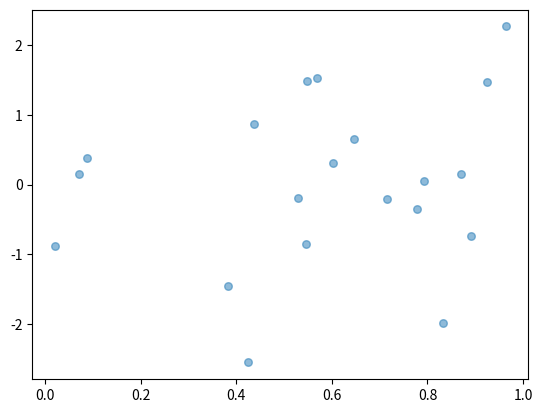

Reproduce this figure in Python. (Note: this script raises an exception after producing the figure.)
import numpy as np
import matplotlib.pyplot as plt
 
np.random.seed(0)
x=np.random.rand(20)
y=np.random.randn(20)

plt.scatter(x,y,s=30,alpha=0.5)
plt.savefig('./simple_test/scatter{}.png'.format(6))